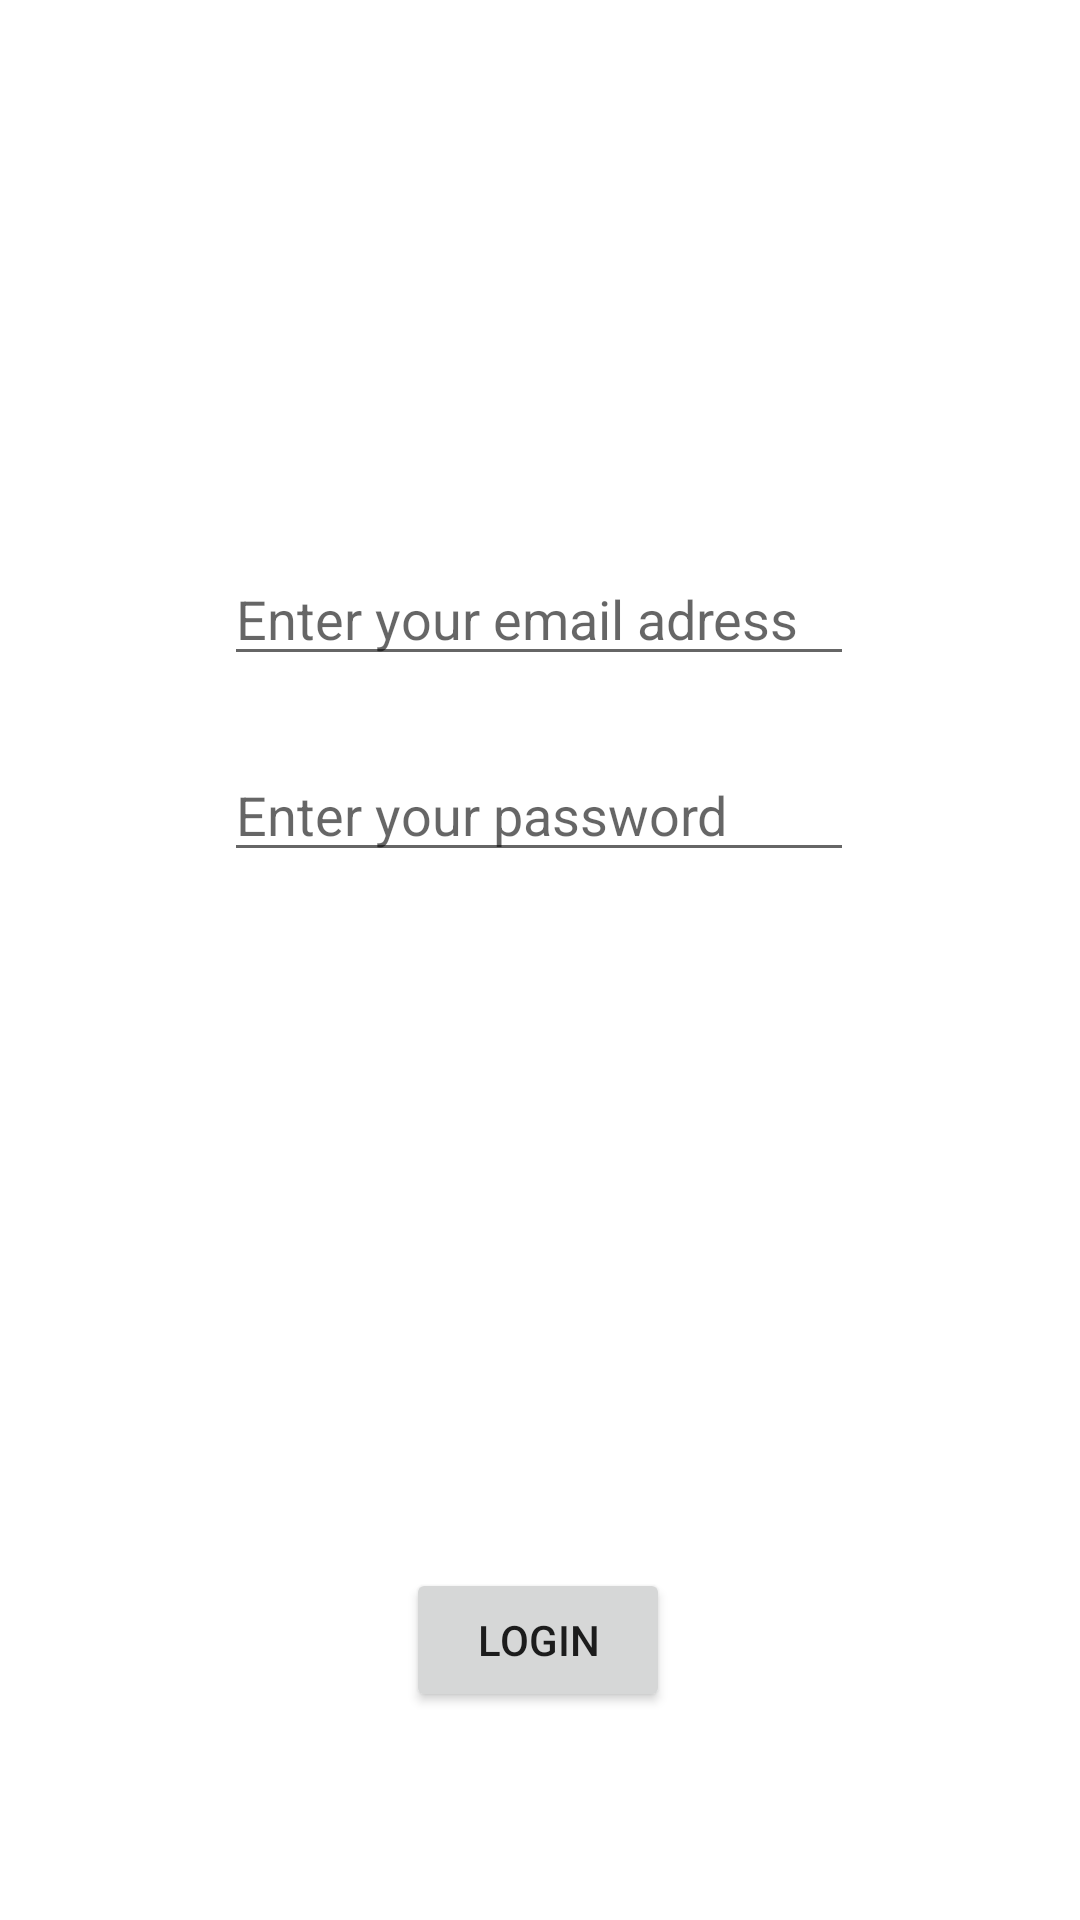

Android layout source for this screen:
<!-- AndroidManifest.xml: application theme Theme.AtakanTwitter -->
<!-- res/layout/activity_login.xml -->
<?xml version="1.0" encoding="utf-8"?>
<androidx.constraintlayout.widget.ConstraintLayout xmlns:android="http://schemas.android.com/apk/res/android"
    xmlns:app="http://schemas.android.com/apk/res-auto"
    xmlns:tools="http://schemas.android.com/tools"
    android:layout_width="match_parent"
    android:layout_height="match_parent"
    tools:context=".Login">

    <EditText
        android:id="@+id/etPassword"
        android:layout_width="wrap_content"
        android:layout_height="wrap_content"
        android:layout_marginTop="24dp"
        android:ems="10"
        android:hint="Enter your password"
        android:inputType="textPassword"
        app:layout_constraintEnd_toEndOf="parent"
        app:layout_constraintHorizontal_bias="0.497"
        app:layout_constraintStart_toStartOf="parent"
        app:layout_constraintTop_toBottomOf="@+id/etEmail" />

    <EditText
        android:id="@+id/etEmail"
        android:layout_width="wrap_content"
        android:layout_height="wrap_content"
        android:layout_marginTop="184dp"
        android:ems="10"
        android:hint="Enter your email adress"
        android:inputType="textEmailAddress"
        app:layout_constraintEnd_toEndOf="parent"
        app:layout_constraintHorizontal_bias="0.497"
        app:layout_constraintStart_toStartOf="parent"
        app:layout_constraintTop_toTopOf="parent" />

    <ImageView
        android:id="@+id/ivImagePerson"
        android:layout_width="140dp"
        android:layout_height="160dp"
        android:layout_marginTop="24dp"
        android:src="@drawable/persoicon"
        app:layout_constraintEnd_toEndOf="parent"
        app:layout_constraintHorizontal_bias="0.498"
        app:layout_constraintStart_toStartOf="parent"
        app:layout_constraintTop_toBottomOf="@+id/etPassword" />

    <Button
        android:id="@+id/buLogin"
        android:layout_width="wrap_content"
        android:layout_height="wrap_content"
        android:layout_marginTop="48dp"
        android:onClick="buLogin"
        android:text="LOGIN"
        app:layout_constraintBottom_toBottomOf="parent"
        app:layout_constraintEnd_toEndOf="parent"
        app:layout_constraintHorizontal_bias="0.498"
        app:layout_constraintStart_toStartOf="parent"
        app:layout_constraintTop_toBottomOf="@+id/ivImagePerson"
        app:layout_constraintVertical_bias="0.0" />
</androidx.constraintlayout.widget.ConstraintLayout>
<!-- resources referenced by this layout -->
<resources>
  <style name="Theme.AtakanTwitter" parent="Theme.MaterialComponents.DayNight.DarkActionBar">
          
          <item name="colorPrimary">@color/blue</item>
          <item name="colorPrimaryVariant">@color/blue</item>
          <item name="colorOnPrimary">@color/white</item>
          
          <item name="colorSecondary">@color/secondary</item>
          <item name="colorSecondaryVariant">@color/secondary</item>
          <item name="colorOnSecondary">@color/black</item>
          
          <item name="android:statusBarColor" tools:targetApi="l">?attr/colorPrimaryVariant</item>
          
      </style>
  <color name="blue">#1DA1F2</color>
  <color name="white">#FFFFFFFF</color>
  <color name="secondary">#14171A</color>
  <color name="black">#FF000000</color>
</resources>
